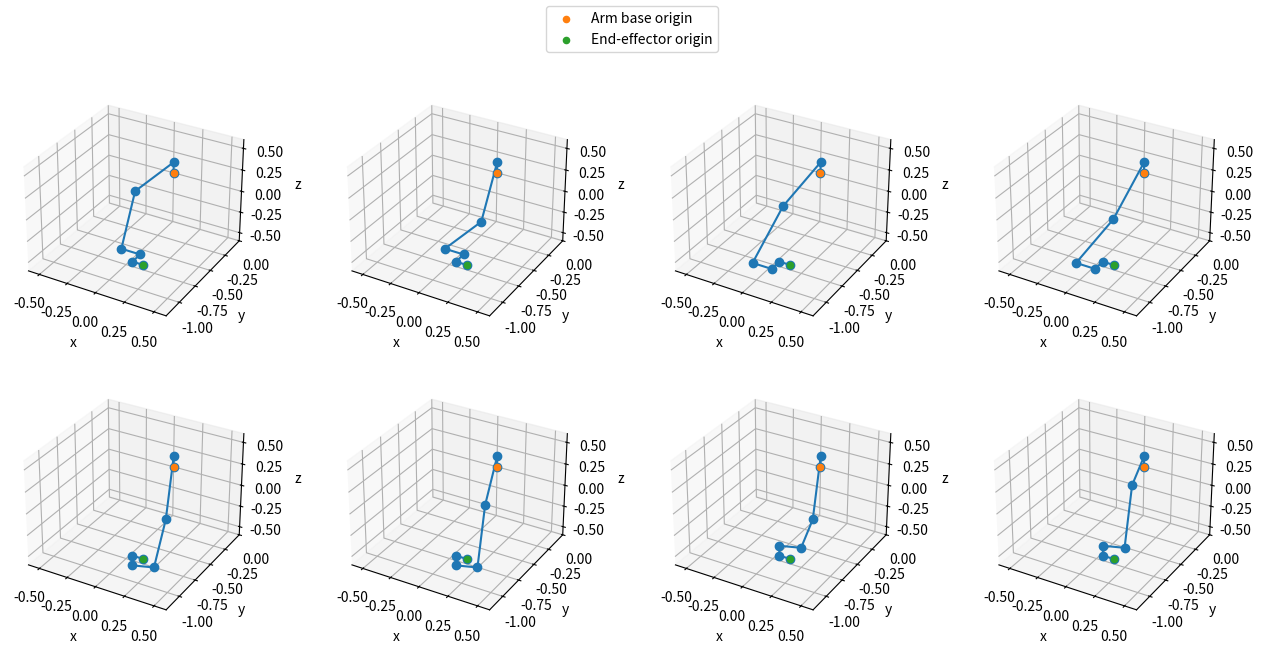

Source code (Python): (Note: this script raises an exception after producing the figure.)
import numpy as np
import sympy as sp
from dataclasses import dataclass
import matplotlib.pyplot as plt

@dataclass
class UR10:
    _d = np.array([0.1273, 0, 0, 0.163941, 0.1157, 0.0922])
    _r = np.array([0, -0.612, -0.5723, 0, 0, 0])
    _alpha = np.array([np.pi/2, 0, 0, np.pi/2, -np.pi/2, 0])
    
    def _T(self, theta, i):
        return np.array([
            [np.cos(theta), -np.sin(theta)*np.cos(self._alpha[i]), np.sin(theta)*np.sin(self._alpha[i]), self._r[i]*np.cos(theta)],
            [np.sin(theta), np.cos(theta)*np.cos(self._alpha[i]), -np.cos(theta)*np.sin(self._alpha[i]), self._r[i]*np.sin(theta)],
            [0, np.sin(self._alpha[i]), np.cos(self._alpha[i]), self._d[i]],
            [0, 0, 0, 1]])
    
    def Tij(self, i: int, j: int, theta)->np.ndarray:
        """Transform from frame i to frame j

        Args:
            theta (np.ndarray): list of angles starting from frame i+1 up to frame j
            i (int): frame to transform from
            j (int): frame to transform to

        Returns:
            np.ndarray: Homogenous transformation matrix
        """
        assert(i<j)

        T_ij = np.eye(4)
        k = 0
        for i in range(i, j):
            T_ij = T_ij@self._T(theta[k], i)
            k += 1
        return T_ij

    def T(self, x_ax: np.ndarray, y_ax, z_ax, pos):
        dh_mat = np.concatenate([np.hstack([x_ax.reshape((-1, 1)), y_ax.reshape((-1, 1)), z_ax.reshape((-1, 1)), pos.reshape((-1, 1))]), np.array([0, 0, 0, 1]).reshape((1, -1))], 0)
        return dh_mat
    
    @staticmethod
    def InvertDHMat(mat: np.ndarray) -> np.ndarray:
        R = mat[0:3, 0:3]
        mat[0:3, 0:3] = R.T
        mat[0:3, 3] = -R.T @ mat[0:3, 3] 
        return mat
    
    def URAnalyticIK(self, e_pose: np.ndarray):
        solutions = []
        
        p6 = e_pose[0:3, 3]

        A = p6[1] - self._d[5]*e_pose[1, 2]
        B = p6[0] - self._d[5]*e_pose[0, 2]

        theta1_v = np.array([1, -1]) * np.arctan2(
            np.sqrt(B**2 + (-A)**2 - self._d[3]**2),
            self._d[3]) + np.arctan2(B, -A)

        for theta1 in theta1_v:

            C = np.cos(theta1)*e_pose[0, 0] + np.sin(theta1)*e_pose[1, 0]
            D = np.cos(theta1)*e_pose[1, 1] - np.sin(theta1)*e_pose[0, 1]
            E = np.sin(theta1)*e_pose[0, 0] - np.cos(theta1)*e_pose[1, 0]
            
            theta5_v = np.array([1, -1]) * np.arctan2(
                np.sqrt(E**2 + D**2),
                np.sin(theta1)*e_pose[0, 2] - np.cos(theta1)*e_pose[1, 2])
            
            for theta5 in theta5_v:
                theta6 = np.arctan2(
                    D/np.sin(theta5),
                    E/np.sin(theta5))
            
                F = np.cos(theta5)*np.cos(theta6)
                
                theta234 = np.arctan2(
                    e_pose[2, 0]*F - np.sin(theta6)*C,
                    F*C + np.sin(theta6)*e_pose[2, 0])
                
                KC = (np.cos(theta1)*p6[0] + np.sin(theta1)*p6[1] 
                      - np.sin(theta234)*self._d[4] 
                      + np.cos(theta234)*np.sin(theta5)*self._d[5])
                
                KS = (p6[2] - self._d[0] + np.cos(theta234)*self._d[4] 
                      + np.sin(theta234)*np.sin(theta5)*self._d[5])
                
                c3 = np.clip((KS**2 + KC**2 - self._r[1]**2 - self._r[2]**2) / (2*self._r[1] * self._r[2]), -1, 1)

                s3 = np.sqrt(1 - c3**2)

                theta3_v = np.array([1, -1]) * np.arctan2(s3, c3)
                
                for theta3 in theta3_v:
                    
                    theta2 = np.arctan2(KS, KC) - np.arctan2(
                        np.sin(theta3)*self._r[2],
                        np.cos(theta3)*self._r[2] + self._r[1])
                    
                    theta4 = theta234 - theta2 - theta3

                    solutions.append(np.array([theta1, theta2, theta3, theta4, theta5, theta6]))
        
        return np.array(solutions)
    
    def Jacobian(self, theta_v):
        J = np.zeros((6, 6))
        for i in range(6):
          z_i = self.Tij(0, i+1, theta_v[:i+1])[:3, 2]  # z axis of frame i
          r_ie = self.Tij(i, 6, theta_v[i:])[:3, 3]     # endpoint position in frame i
          J[:3, i] = np.cross(z_i, r_ie)
          J[3:, i] = z_i

        return J

    def GetJointPositions(self, theta):
        joint_pos = np.zeros((7, 3))
        for i in range(1, 7):
            joint_pos[i] = (self.Tij(0, i, theta[0:i])[:3, -1])
        return joint_pos
    
arm = UR10()
tet = np.zeros(6)
tet[0] = np.pi/2
tet[2] = np.pi/4
solutions = arm.URAnalyticIK(arm.Tij(0, 6, tet))

def PlotSolutions(theta):
    fig = plt.figure(figsize=(16, 7))

    for i in range(1,9):
        ax = fig.add_subplot(2, 4, i, projection='3d')
        data = arm.GetJointPositions(theta[i-1])
        ax.plot3D(data[:,0], data[:, 1], data[:, 2], marker='o')
        ax.set_aspect('auto')
        ax.set_xlabel('x')
        ax.set_ylabel('y')
        ax.set_zlabel('z')
        ax.axes.set_xlim3d(left=-0.6, right=0.6) 
        ax.axes.set_ylim3d(bottom=-1.2, top=0) 
        ax.axes.set_zlim3d(bottom=-0.6, top=0.6)
        ax.scatter(0,0,0,color='tab:orange', label='Arm base origin')
        ax.scatter(data[-1,0], data[-1, 1], data[-1, 2],color='tab:green', label='End-effector origin')
    handles, labels = ax.get_legend_handles_labels()
    fig.legend(handles, labels, loc='upper center')
    plt.savefig(f'plots/ur_IK.png', bbox_inches='tight')
    plt.show()

PlotSolutions(solutions)
